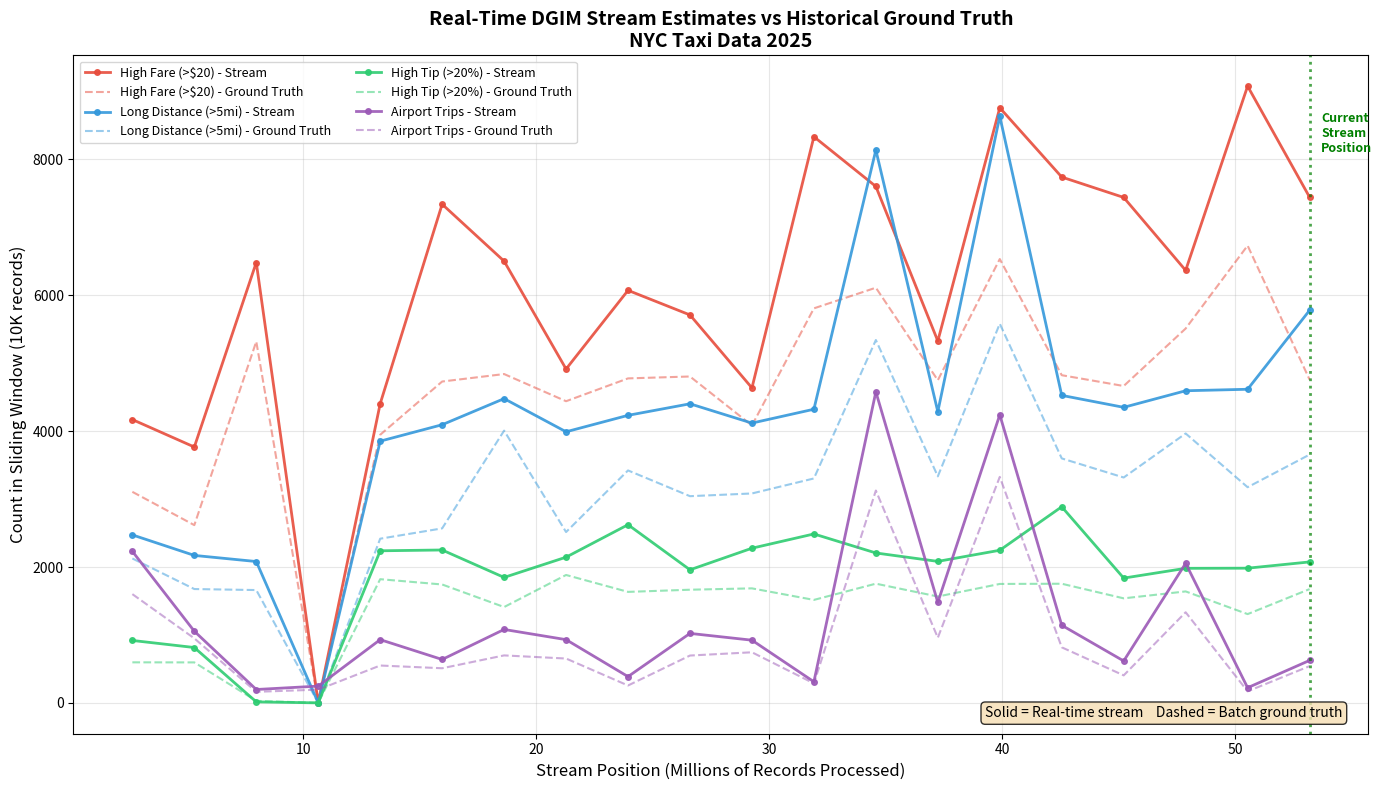

This chart was generated by the following Python code: (Note: this script raises an exception after producing the figure.)
"""
Graph 1: Real-Time Stream Estimates vs Historical Ground Truth
Shows DGIM streaming estimates compared to batch-computed ground truth over time
"""

import matplotlib.pyplot as plt
import numpy as np

# Your DGIM metrics data (hardcoded)
snapshots = [
    {"record_num": 2659720, "high_fare": {"estimated": 4171, "actual": 3107}, "long_distance": {"estimated": 2473, "actual": 2126}, "high_tip": {"estimated": 919, "actual": 597}, "airport": {"estimated": 2231, "actual": 1601}},
    {"record_num": 5319440, "high_fare": {"estimated": 3767, "actual": 2617}, "long_distance": {"estimated": 2171, "actual": 1676}, "high_tip": {"estimated": 815, "actual": 596}, "airport": {"estimated": 1055, "actual": 950}},
    {"record_num": 7979160, "high_fare": {"estimated": 6483, "actual": 5320}, "long_distance": {"estimated": 2081, "actual": 1661}, "high_tip": {"estimated": 15, "actual": 30}, "airport": {"estimated": 197, "actual": 163}},
    {"record_num": 10638880, "high_fare": {"estimated": 0, "actual": 0}, "long_distance": {"estimated": 0, "actual": 0}, "high_tip": {"estimated": 0, "actual": 0}, "airport": {"estimated": 247, "actual": 195}},
    {"record_num": 13298600, "high_fare": {"estimated": 4405, "actual": 3947}, "long_distance": {"estimated": 3853, "actual": 2417}, "high_tip": {"estimated": 2239, "actual": 1821}, "airport": {"estimated": 931, "actual": 550}},
    {"record_num": 15958320, "high_fare": {"estimated": 7341, "actual": 4731}, "long_distance": {"estimated": 4095, "actual": 2569}, "high_tip": {"estimated": 2251, "actual": 1743}, "airport": {"estimated": 639, "actual": 510}},
    {"record_num": 18618040, "high_fare": {"estimated": 6503, "actual": 4841}, "long_distance": {"estimated": 4479, "actual": 4008}, "high_tip": {"estimated": 1847, "actual": 1411}, "airport": {"estimated": 1081, "actual": 699}},
    {"record_num": 21277760, "high_fare": {"estimated": 4915, "actual": 4441}, "long_distance": {"estimated": 3991, "actual": 2515}, "high_tip": {"estimated": 2145, "actual": 1883}, "airport": {"estimated": 931, "actual": 653}},
    {"record_num": 23937480, "high_fare": {"estimated": 6073, "actual": 4777}, "long_distance": {"estimated": 4233, "actual": 3422}, "high_tip": {"estimated": 2623, "actual": 1634}, "airport": {"estimated": 387, "actual": 256}},
    {"record_num": 26597200, "high_fare": {"estimated": 5711, "actual": 4805}, "long_distance": {"estimated": 4403, "actual": 3043}, "high_tip": {"estimated": 1959, "actual": 1666}, "airport": {"estimated": 1023, "actual": 697}},
    {"record_num": 29256920, "high_fare": {"estimated": 4637, "actual": 4084}, "long_distance": {"estimated": 4119, "actual": 3083}, "high_tip": {"estimated": 2277, "actual": 1686}, "airport": {"estimated": 923, "actual": 745}},
    {"record_num": 31916640, "high_fare": {"estimated": 8335, "actual": 5808}, "long_distance": {"estimated": 4323, "actual": 3304}, "high_tip": {"estimated": 2487, "actual": 1516}, "airport": {"estimated": 311, "actual": 287}},
    {"record_num": 34576360, "high_fare": {"estimated": 7603, "actual": 6112}, "long_distance": {"estimated": 8139, "actual": 5342}, "high_tip": {"estimated": 2207, "actual": 1755}, "airport": {"estimated": 4579, "actual": 3126}},
    {"record_num": 37236080, "high_fare": {"estimated": 5327, "actual": 4750}, "long_distance": {"estimated": 4287, "actual": 3335}, "high_tip": {"estimated": 2083, "actual": 1566}, "airport": {"estimated": 1479, "actual": 959}},
    {"record_num": 39895800, "high_fare": {"estimated": 8761, "actual": 6534}, "long_distance": {"estimated": 8635, "actual": 5582}, "high_tip": {"estimated": 2247, "actual": 1751}, "airport": {"estimated": 4241, "actual": 3327}},
    {"record_num": 42555520, "high_fare": {"estimated": 7741, "actual": 4824}, "long_distance": {"estimated": 4527, "actual": 3599}, "high_tip": {"estimated": 2887, "actual": 1754}, "airport": {"estimated": 1143, "actual": 818}},
    {"record_num": 45215240, "high_fare": {"estimated": 7441, "actual": 4665}, "long_distance": {"estimated": 4351, "actual": 3318}, "high_tip": {"estimated": 1837, "actual": 1539}, "airport": {"estimated": 617, "actual": 405}},
    {"record_num": 47874960, "high_fare": {"estimated": 6367, "actual": 5511}, "long_distance": {"estimated": 4595, "actual": 3966}, "high_tip": {"estimated": 1981, "actual": 1641}, "airport": {"estimated": 2055, "actual": 1334}},
    {"record_num": 50534680, "high_fare": {"estimated": 9079, "actual": 6732}, "long_distance": {"estimated": 4617, "actual": 3175}, "high_tip": {"estimated": 1983, "actual": 1307}, "airport": {"estimated": 223, "actual": 170}},
    {"record_num": 53194400, "high_fare": {"estimated": 7445, "actual": 4759}, "long_distance": {"estimated": 5779, "actual": 3655}, "high_tip": {"estimated": 2075, "actual": 1675}, "airport": {"estimated": 625, "actual": 541}}
]

# Configuration
metrics = ['high_fare', 'long_distance', 'high_tip', 'airport']
colors = {'high_fare': '#e74c3c', 'long_distance': '#3498db', 'high_tip': '#2ecc71', 'airport': '#9b59b6'}
labels = {'high_fare': 'High Fare (>$20)', 'long_distance': 'Long Distance (>5mi)',
          'high_tip': 'High Tip (>20%)', 'airport': 'Airport Trips'}

record_nums = [s['record_num'] / 1e6 for s in snapshots]

# Create figure
fig, ax = plt.subplots(figsize=(14, 8))

for metric in metrics:
    estimated = [s[metric]['estimated'] for s in snapshots]
    actual = [s[metric]['actual'] for s in snapshots]

    # Stream estimate (solid, prominent)
    ax.plot(record_nums, estimated, '-o', color=colors[metric], alpha=0.9,
            linewidth=2, markersize=4, label=f'{labels[metric]} - Stream')
    # Ground truth (dashed, reference)
    ax.plot(record_nums, actual, '--', color=colors[metric], alpha=0.5,
            linewidth=1.5, label=f'{labels[metric]} - Ground Truth')

# Add stream progress indicator
ax.axvline(x=record_nums[-1], color='green', linestyle=':', alpha=0.7, linewidth=2)
ax.text(record_nums[-1] + 0.5, ax.get_ylim()[1] * 0.85, 'Current\nStream\nPosition',
        fontsize=9, color='green', fontweight='bold')

ax.set_xlabel('Stream Position (Millions of Records Processed)', fontsize=12)
ax.set_ylabel('Count in Sliding Window (10K records)', fontsize=12)
ax.set_title('Real-Time DGIM Stream Estimates vs Historical Ground Truth\nNYC Taxi Data 2025',
             fontsize=14, fontweight='bold')
ax.legend(loc='upper left', ncol=2, fontsize=9)
ax.grid(True, alpha=0.3)

# Add annotation
ax.annotate('Solid = Real-time stream    Dashed = Batch ground truth',
           xy=(0.98, 0.02), xycoords='axes fraction', fontsize=10,
           ha='right', va='bottom', style='italic',
           bbox=dict(boxstyle='round', facecolor='wheat', alpha=0.8))

plt.tight_layout()
plt.savefig('/Users/<user>/SJSU-Github/DA228/graph1_stream_vs_groundtruth.png', dpi=150)
plt.show()

print("Saved: graph1_stream_vs_groundtruth.png")
